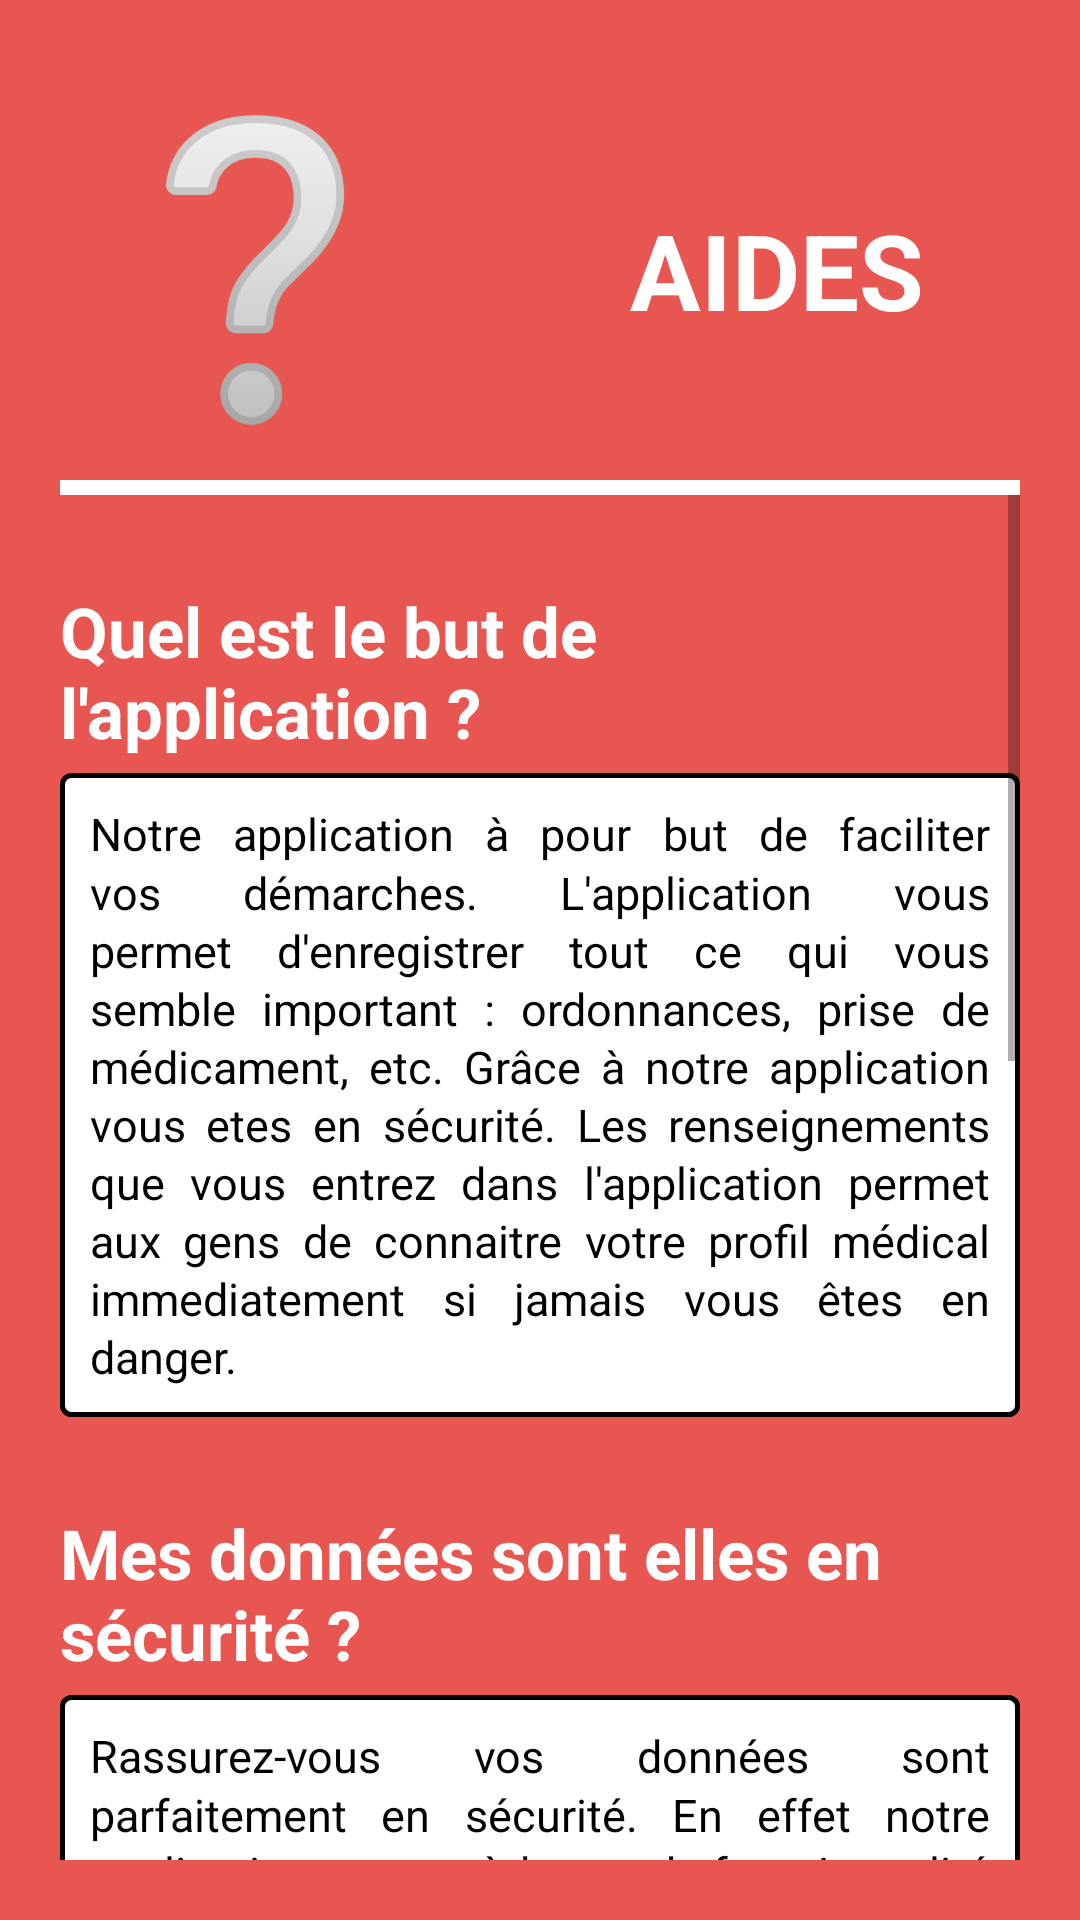

The Android layout XML behind this screen, and the referenced resources:
<!-- AndroidManifest.xml: application theme Theme.DoctoApp -->
<!-- res/layout/activity_aide.xml -->
<?xml version="1.0" encoding="utf-8"?>

<LinearLayout
    xmlns:android="http://schemas.android.com/apk/res/android"
    android:layout_width="match_parent"
    android:layout_height="match_parent"
    android:padding="20dp"
    android:layout_gravity="center"
    android:orientation="vertical"
    android:background="#E85651"
    android:focusableInTouchMode="true">

    <LinearLayout
        android:layout_width="match_parent"
        android:layout_height="wrap_content"
        android:orientation="horizontal">

        <ImageView
            android:layout_width="130dp"
            android:layout_height="140dp"
            android:padding="10dp"
            android:src="@drawable/item_aides"/>

        <TextView
            style="@style/viewParent.headerText.NoMode"
            android:layout_gravity="center"
            android:layout_marginStart="60dp"

            android:text="Aides"
            android:textAlignment="center"
            android:textColor="@color/whiteTextColor"
            android:textStyle="bold"
            android:textAllCaps="true"
            android:textSize="35dp"/>
    </LinearLayout>

    <LinearLayout
        android:layout_width="wrap_content"
        android:layout_height="wrap_content">
        <View
            android:layout_width="0dp"
            android:layout_height="5dp"
            android:layout_weight="2"
            android:background="@color/whiteTextColor"/>
    </LinearLayout>

    
    <ScrollView
        android:layout_width="match_parent"
        android:layout_height="match_parent">

        <LinearLayout
            android:layout_width="match_parent"
            android:layout_height="wrap_content"
            android:orientation="vertical"
            android:layout_marginTop="30dp">

            <TextView
                style="@style/viewParent.headerText.NoMode"
                android:layout_width="wrap_content"
                android:layout_height="wrap_content"
                android:text="Quel est le but de l'application ?"
                android:textSize="23dp"
                android:textColor="@color/whiteTextColor"/>

            <TextView
                android:layout_width="wrap_content"
                android:layout_height="wrap_content"
                android:layout_marginTop="5dp"
                android:padding="10dp"

                android:text="@string/but_application"
                android:justificationMode="inter_word"
                android:textSize="15dp"
                android:lineSpacingMultiplier="1.1"
                android:textColor="@color/black"
                android:background="@drawable/black_border_white_background"/>
            

            <TextView
                style="@style/viewParent.headerText.NoMode"
                android:layout_width="wrap_content"
                android:layout_height="wrap_content"
                android:layout_marginTop="30dp"
                android:text="Mes données sont elles en sécurité ?"
                android:textSize="23dp"
                android:textColor="@color/whiteTextColor"/>

            <TextView
                android:layout_width="wrap_content"
                android:layout_height="wrap_content"
                android:layout_marginTop="5dp"
                android:padding="10dp"

                android:text="@string/securite_application"
                android:justificationMode="inter_word"
                android:textSize="15dp"
                android:lineSpacingMultiplier="1.1"
                android:textColor="@color/black"
                android:background="@drawable/black_border_white_background"/>
            

            <TextView
                style="@style/viewParent.headerText.NoMode"
                android:layout_width="wrap_content"
                android:layout_height="wrap_content"
                android:layout_marginTop="30dp"
                android:text="Mes ordonnances ne s'affiche pas. Que faire ?"
                android:textSize="23dp"
                android:textColor="@color/whiteTextColor"/>

            <TextView
                android:layout_width="wrap_content"
                android:layout_height="wrap_content"
                android:layout_marginTop="5dp"
                android:padding="10dp"

                android:text="@string/fonction_ordonnances"
                android:justificationMode="inter_word"
                android:textSize="15dp"
                android:lineSpacingMultiplier="1.1"
                android:textColor="@color/black"
                android:background="@drawable/black_border_white_background"/>
            

            <TextView
                style="@style/viewParent.headerText.NoMode"
                android:layout_width="wrap_content"
                android:layout_height="wrap_content"
                android:layout_marginTop="30dp"
                android:text="Annuler un rendez-vous"
                android:textSize="23dp"
                android:textColor="@color/whiteTextColor"/>

            <TextView
                android:layout_width="wrap_content"
                android:layout_height="wrap_content"
                android:layout_marginTop="5dp"
                android:padding="10dp"

                android:text="@string/annulation_rdv"
                android:justificationMode="inter_word"
                android:textSize="15dp"
                android:lineSpacingMultiplier="1.1"
                android:textColor="@color/black"
                android:background="@drawable/black_border_white_background"/>

            <View
                android:layout_width="match_parent"
                android:layout_height="50dp"/>
        </LinearLayout>
    </ScrollView>
</LinearLayout>
<!-- resources referenced by this layout -->
<resources>
  <color name="black">#FF000000</color>
  <color name="whiteTextColor">#fff</color>
  <!-- drawable black_border_white_background (drawable) -->
  <?xml version="1.0" encoding="utf-8"?>
  
  <shape xmlns:android="http://schemas.android.com/apk/res/android"
      android:shape="rectangle">
      <corners android:radius="3dp" />
      <solid android:color="@color/whiteTextColor"></solid>
      <stroke android:width="5px" android:color="#000000" />
  </shape>
  <!-- drawable item_aides: png bitmap (drawable, 13876 bytes) -->
  <string name="annulation_rdv">
          Pour modifier un rendez-vous il suffit d\'aller dans l\'onglet Mes rendez-vous. Une fois dans
          l\'onglet cliquer sur le bouton Modifier et réaliser vos modifications. Attention, les modifications
          que vous réalisez sont propre à l\'application, elle a simplement pour but de vous rappelez que vous
          avez un rendez-vous.
      </string>
  <string name="but_application">
          Notre application à pour but de faciliter vos démarches. L\'application vous permet d\'enregistrer
          tout ce qui vous semble important : ordonnances, prise de médicament, etc. Grâce à notre application
          vous etes en sécurité. Les renseignements que vous entrez dans l\'application permet aux gens
          de connaitre votre profil médical immediatement si jamais vous êtes en danger.
      </string>
  <string name="fonction_ordonnances">
          Pour ajouter votre ordonnance il suffit de la prendre en photo, ou bien de la scanner et de
          l\'avoir sur votre téléphone. Assurez-vous que l\'image est bien au format .jpg, les .pdf ne
          sont pas acceptés par l\'application.
      </string>
  <string name="securite_application">
          Rassurez-vous vos données sont parfaitement en sécurité. En effet notre application ne possède
          pas de fonctionnalité lui permettant d\'être relié à internet. Ainsi toutes les informations
          que vous entrez sont exclusivement contenu dans votre téléphone. Le compte que nous vous demandons
          de créer a uniquement pour but d\'empêcher un inconnu d\'avoir accès à vos données si vous
          veniez à perdre votre téléphone.
      </string>
  <style name="viewParent.headerText.NoMode">
          <item name="android:textColor">@color/darkTextColor</item>
      </style>
  <style name="Theme.DoctoApp" parent="Theme.MaterialComponents.DayNight.NoActionBar">
          
          <item name="colorPrimary">@color/purple_500</item>
          <item name="colorPrimaryVariant">@color/purple_700</item>
          <item name="colorOnPrimary">@color/white</item>
          
          <item name="colorSecondary">@color/teal_200</item>
          <item name="colorSecondaryVariant">@color/teal_700</item>
          <item name="colorOnSecondary">@color/black</item>
          
          <item name="android:statusBarColor" tools:targetApi="l">?attr/colorPrimaryVariant</item>
          
      </style>
  <color name="darkTextColor">#020000</color>
  <color name="purple_500">#FF6200EE</color>
  <color name="purple_700">#FF3700B3</color>
  <color name="white">#FFFFFFFF</color>
  <color name="teal_200">#FF03DAC5</color>
  <color name="teal_700">#FF018786</color>
</resources>
